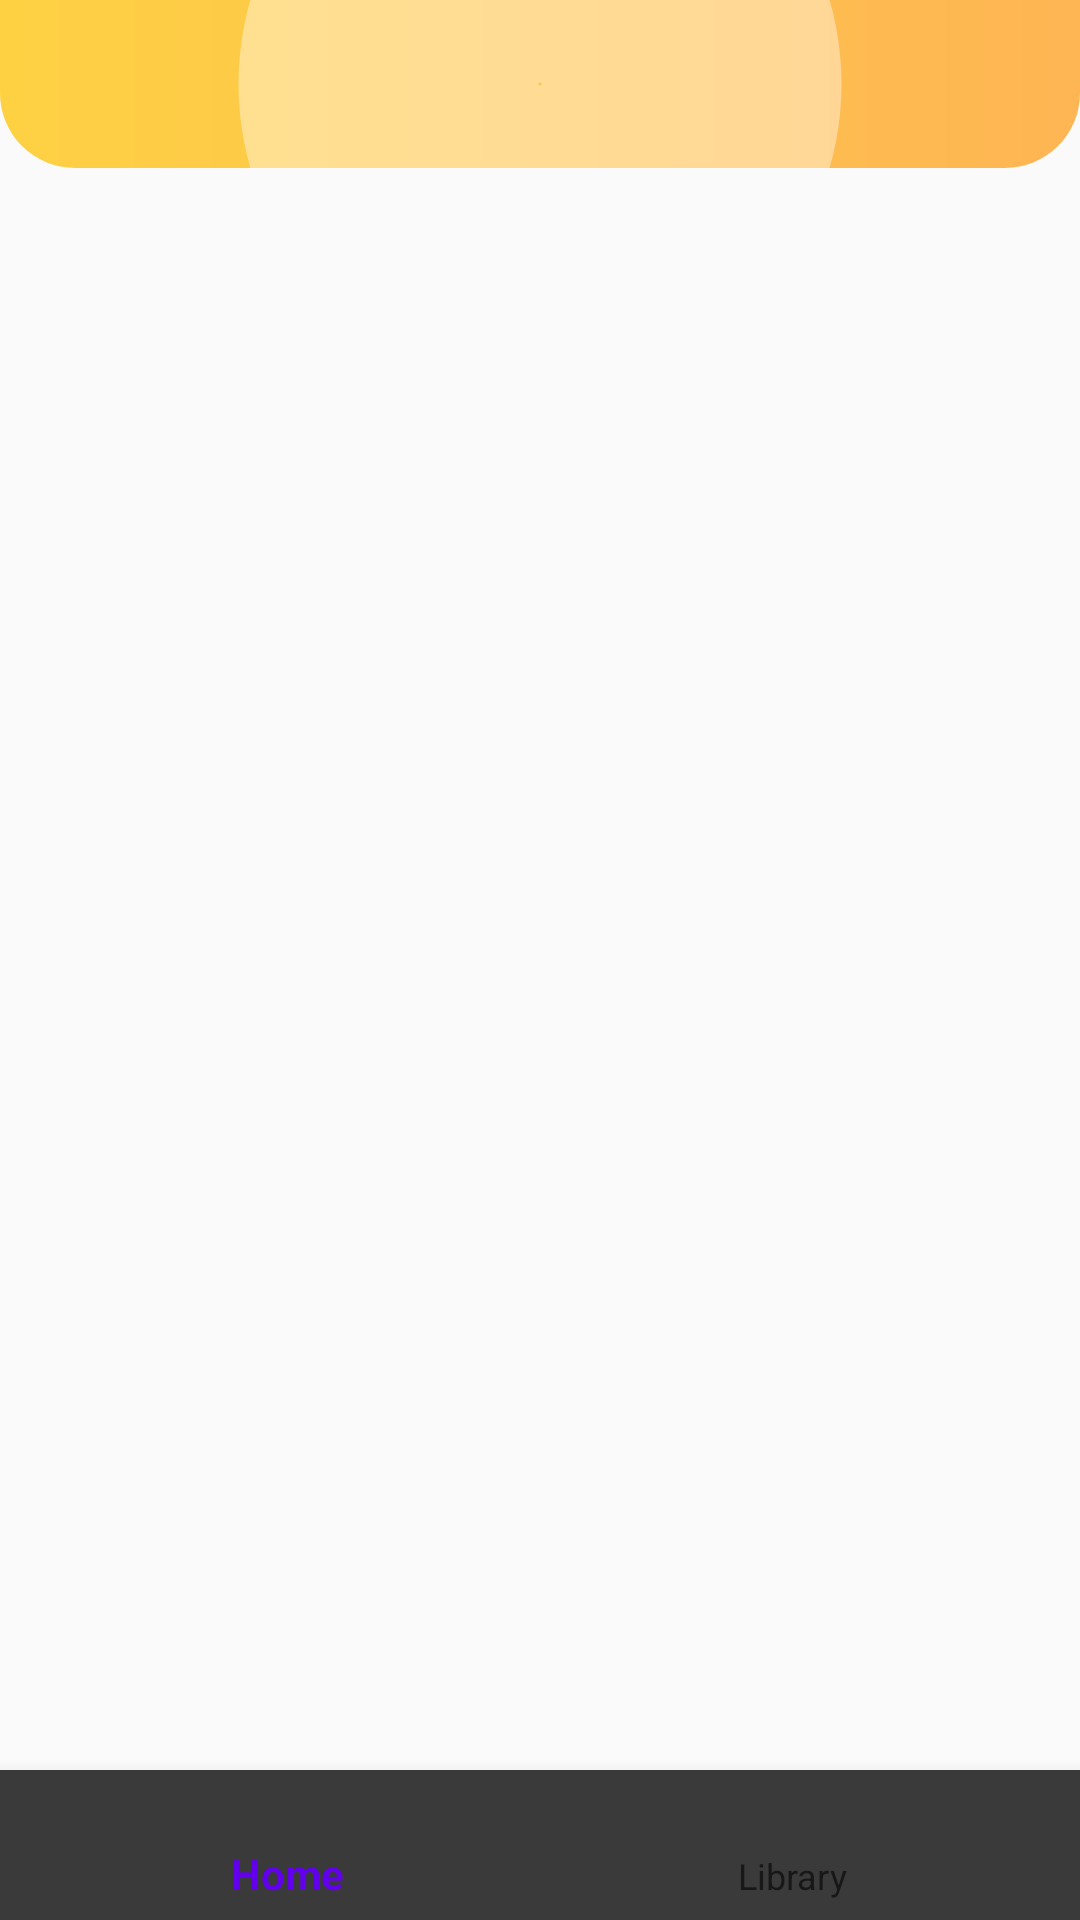

Here is an Android app screen rendered from its layout file. Give the layout XML and the strings, colors and styles it references.
<!-- AndroidManifest.xml: application theme AppTheme -->
<!-- res/layout/activity_main.xml -->
<?xml version="1.0" encoding="utf-8"?>
<androidx.constraintlayout.widget.ConstraintLayout xmlns:android="http://schemas.android.com/apk/res/android"
    xmlns:app="http://schemas.android.com/apk/res-auto"
    xmlns:tools="http://schemas.android.com/tools"
    android:layout_width="match_parent"
    android:layout_height="match_parent"
    tools:context=".MainActivity">
    <androidx.appcompat.widget.Toolbar
        android:id="@+id/main_toolbar"
        android:layout_height="?android:attr/actionBarSize"
        android:layout_width="match_parent"
        app:layout_constraintTop_toTopOf="parent"
        app:layout_constraintLeft_toLeftOf="parent"
        app:layout_constraintRight_toRightOf="parent"
        android:background="@drawable/small_header" />
    <FrameLayout
        android:id="@+id/container"
        android:layout_width="match_parent"
        android:layout_height="0dp"
        app:layout_behavior="@string/appbar_scrolling_view_behavior"
        app:layout_constraintBottom_toTopOf="@+id/navigation_bottom"
        app:layout_constraintEnd_toEndOf="parent"
        app:layout_constraintTop_toTopOf="parent"
        app:layout_constraintStart_toStartOf="parent" />

    <com.google.android.material.bottomnavigation.BottomNavigationView
        android:id="@+id/navigation_bottom"
        android:layout_width="match_parent"
        android:layout_height="50dp"
        app:layout_constraintLeft_toLeftOf="parent"
        app:layout_constraintBottom_toBottomOf="parent"
        app:layout_constraintTop_toBottomOf="@id/container"
        android:background="#3a3a3a"
        app:itemIconTint="#45af9f"
        app:menu="@menu/bottom_menu" />
</androidx.constraintlayout.widget.ConstraintLayout>
<!-- resources referenced by this layout -->
<resources>
  <!-- drawable small_header (drawable) -->
  <?xml version="1.0" encoding="utf-8"?>
  <layer-list xmlns:android="http://schemas.android.com/apk/res/android">
      <item>
          <shape android:shape="rectangle">
              <gradient
                  android:startColor="#FED143"
                  android:endColor="#FEB554"
                  android:angle="0"
                  android:type="linear"
                  />
              <corners android:bottomLeftRadius="25dp" android:bottomRightRadius="25dp" />
          </shape>
      </item>
      <item>
          <shape
              android:shape="ring"
              android:innerRadiusRatio="700"
              android:thickness="100dp"
              android:useLevel="false">
  
              <solid android:color="#66FFFFFF" />
              <stroke android:color="#88FFFFFF" />
  
          </shape>
      </item>
  </layer-list>
  <style name="AppTheme" parent="Theme.AppCompat.Light.NoActionBar">
          
          <item name="colorPrimary">@color/colorPrimary</item>
          <item name="colorPrimaryDark">@color/colorPrimaryDark</item>
          <item name="colorAccent">@color/colorAccent</item>
      </style>
  <!-- not gathered from this repository: default colours our renderer supplied (Android Studio template values) -->
  <color name="colorPrimary">#FF6200EE</color>
  <color name="colorPrimaryDark">#FF3700B3</color>
  <color name="colorAccent">#FF03DAC5</color>
</resources>
